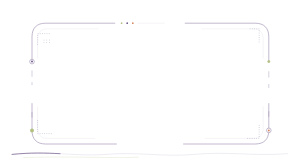
t = 0.00 s
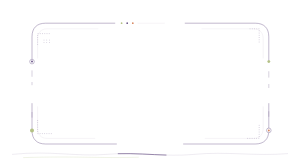
t = 0.95 s
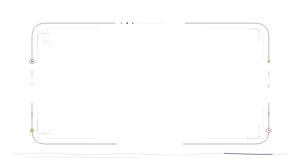
t = 1.90 s
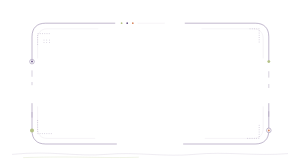
t = 2.85 s

The animated SVG that drew these frames (rendered in a browser with its animation timeline set to each time). Animation: 1 SMIL element (animate=1); one cycle of 3.80 s, repeats indefinitely.

<svg xmlns="http://www.w3.org/2000/svg" viewBox="0 0 750 410" width="100%" role="img" aria-label="紫灰工作室完整开篇强调框" style="display:block;width:100%;height:auto;">

<path data-unit="violet.frame.top-route.v16" d="M80 154V92C80 70 92 58 114 58H288M462 58H638C660 58 672 70 672 92V154" fill="none" stroke="#705B8C" stroke-width="1.08" />
<path data-unit="violet.frame.bottom-route.v16" d="M80 258V326C80 348 92 360 114 360H292M458 360H638C660 360 672 348 672 326V258" fill="none" stroke="#705B8C" stroke-width="1.08" />
<path data-unit="violet.frame.route-echo.v16" d="M94 146V98C94 82 102 72 118 72H246M504 72H634C650 72 658 82 658 98V146M94 266V320C94 336 102 346 118 346H238M512 346H634C650 346 658 336 658 320V266" fill="none" stroke="#DDD7E1" stroke-width=".68" />
<g data-unit="violet.frame.corner-nodes.v16"><circle cx="80" cy="154" r="5.8" fill="white" stroke="#705B8C" stroke-width="1" /><circle cx="80" cy="154" r="2.5" fill="#705B8C" /><circle cx="672" cy="154" r="3.6" fill="#B4C185" /><circle cx="80" cy="326" r="5" fill="#B4C185" /><circle cx="672" cy="326" r="5.8" fill="white" stroke="#705B8C" stroke-width="1" /><circle cx="672" cy="326" r="2.5" fill="#D88963" /></g>
<path data-unit="violet.frame.dotted-corners.v16" d="M94 112V84H126M624 72H648V108M94 300V334H132M618 346H648V312" fill="none" stroke="#705B8C" stroke-width=".72" stroke-dasharray="2.2 3.4" />
<g data-unit="violet.frame.signal-ticks.v16" stroke="#705B8C" stroke-width=".7"><path d="M80 176V192M80 205V213M672 178V194M672 210V220M80 280V294M672 278V292" /></g>
<g data-unit="violet.frame.top-index.v16"><circle cx="304" cy="58" r="2.2" fill="#B4C185" /><circle cx="318" cy="58" r="2.2" fill="#705B8C" /><circle cx="332" cy="58" r="2.2" fill="#D88963" /><path d="M344 58H412" stroke="#DDD7E1" stroke-width=".7" /></g>
<g data-unit="violet.frame.dot-matrix.v16" transform="translate(110 100)" fill="#705B8C"><circle cx="0" cy="0" r=".8" /><circle cx="7" cy="0" r=".8" /><circle cx="14" cy="0" r=".8" /><circle cx="0" cy="7" r=".8" /><circle cx="7" cy="7" r=".8" /><circle cx="14" cy="7" r=".8" /></g>
<path data-unit="violet.frame.continuity-spine.v16" d="M30 386C127 376 189 392 265 386C341 379 410 393 485 386C568 378 637 391 720 384" fill="none" stroke="#705B8C" stroke-width=".86" opacity=".34" /><path data-unit="violet.frame.continuity-spine.v16.motion-trail.v4" data-motion-role="flow-trail" d="M30 386C127 376 189 392 265 386C341 379 410 393 485 386C568 378 637 391 720 384" fill="none" stroke="#705B8C" stroke-width="1.86" stroke-linecap="round" opacity=".94" stroke-dasharray="120 942"><animate attributeName="stroke-dashoffset" from="0" to="-1062" dur="3.8s" begin="0s" repeatCount="indefinite"></animate></path>
<path data-unit="violet.frame.spine-echo.v16" d="M58 394C189 390 258 396 347 393" fill="none" stroke="#B4C185" stroke-width=".5" />
</svg>
